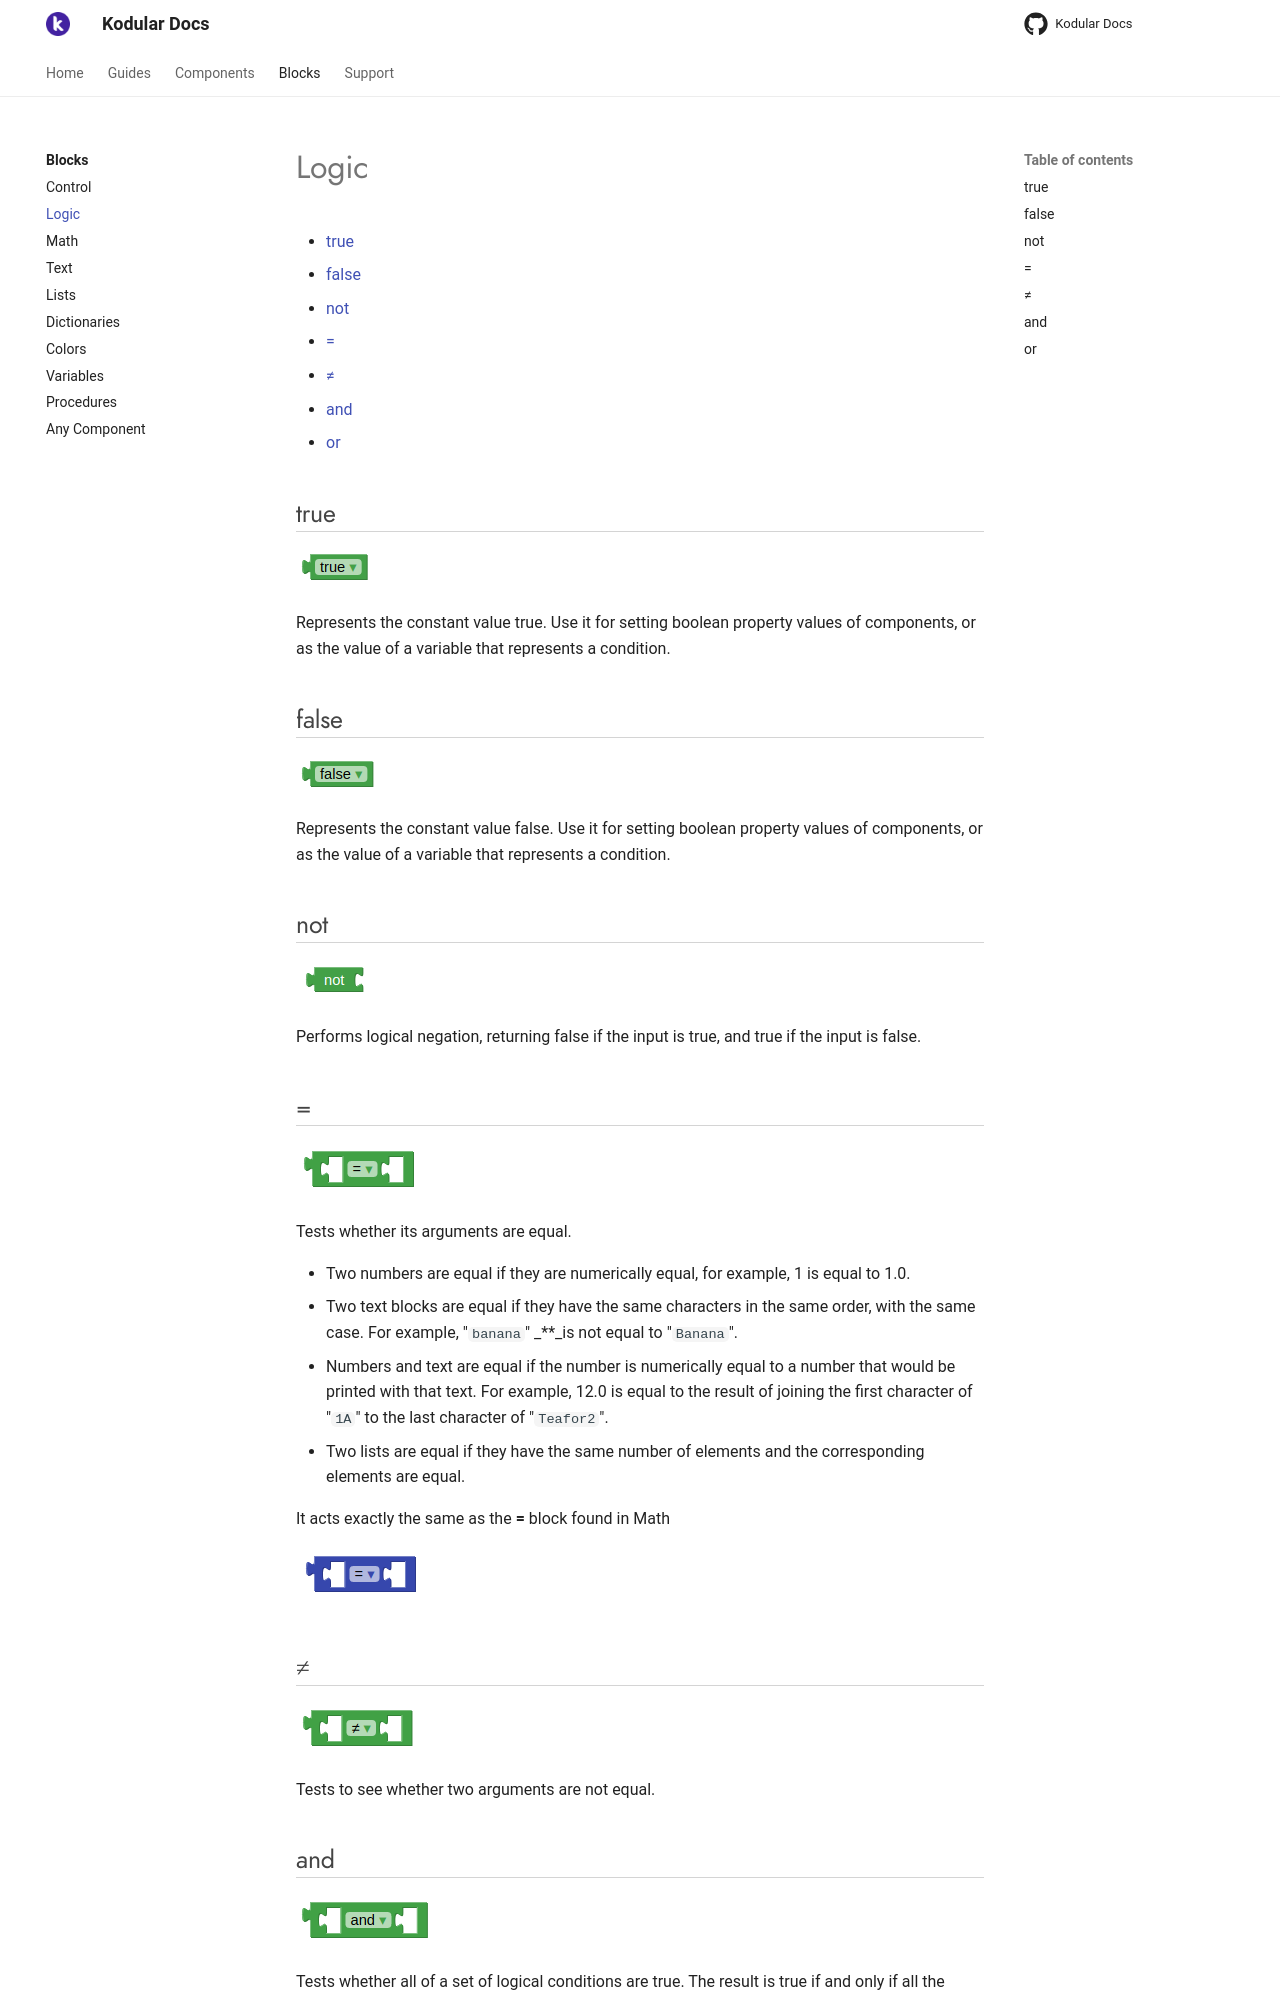

repository: Kodular/Documentation · page: blocks/logic/index.html · generator: jekyll

# Logic

* [true](logic.md#true)
* [false](logic.md#false)
* [not](logic.md#not)
* [=](logic.md#=)
* [≠](logic.md#not=)
* [and](logic.md#and)
* [or](logic.md#or)

## true

![](/assets/images/blocks/logic/true.png)

Represents the constant value true. Use it for setting boolean property values of components, or as the value of a variable that represents a condition.

## false {#false}

![](/assets/images/blocks/logic/false.png)

Represents the constant value false. Use it for setting boolean property values of components, or as the value of a variable that represents a condition.

## not {#not}

![](/assets/images/blocks/logic/not.png)

Performs logical negation, returning false if the input is true, and true if the input is false.

## = {#=}

![](/assets/images/blocks/logic/equals.png)

Tests whether its arguments are equal.

* Two numbers are equal if they are numerically equal, for example, 1 is equal to 1.0.
* Two text blocks are equal if they have the same characters in the same order, with the same case. For example, "`banana`" _\*\*_is not equal to "`Banana`".
* Numbers and text are equal if the number is numerically equal to a number that would be printed with that text. For example, 12.0 is equal to the result of joining the first character of "`1A`" to the last character of "`Teafor2`".
* Two lists are equal if they have the same number of elements and the corresponding elements are equal.

It acts exactly the same as the **=** block found in Math

![](/assets/images/blocks/math/equal.png)

## ≠ {#not=}

![](/assets/images/blocks/logic/notequals.png)

Tests to see whether two arguments are not equal.
